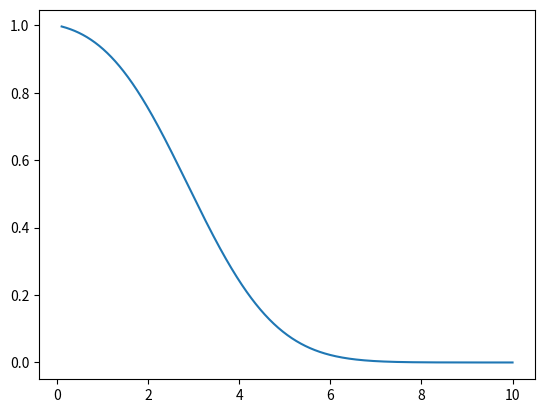
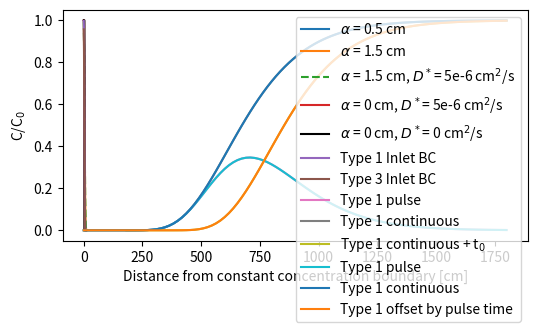

Write the Python code that produced these figures, in order.
#!/usr/bin/env python
# coding: utf-8

# ## Introduction

# In this activity we will use python to better understand the advection-dispersion equation and plot some of the solutions.

# In[1]:


# Import the neccesary libraries
# Import only the scipy.special.erfc (complementary error function) and 
#     scipy.special.erf (error function) from the scipy Library
from scipy.special import erfc as erfc
from scipy.special import erf as erf
import numpy as np
import math
import matplotlib.pyplot as plt


# ## Analytical model 
# ### Setup

# Now let's define some of the characteristics of the system that we want to model. For conceptual simplicity lets imagine a homogenous sand column, similiar to the ones you worked with in lab in GEOSCI/GEOENG 627. First define the initial (t=0) conditions and boundary conditions (inlet and outlet).

# In[2]:


# Observation time(time in seconds)
t = 60*3
# Injection rate (mL/min)
q = 5
# Injected concentration
C0 = 1
# Initial concentration
Ci = 0


# Now lets define some (arbitrary) column properties

# In[3]:


# X-coordinates from column inlet to outlet (at 50 cm)
x = np.linspace(0.1, 10, num=1000)
# column radius
col_radius = 2.5
# porosity
phi = 0.3;
# dispersivity [cm] 
dispersivity = 0.5


# Note that the 'dispersivity' is the alpha in the equations from the course notes. This must be multiplied by the advection velocity to get dispersion. Lets calculate the dispersion.

# In[4]:


# calculate advection velocity
area = math.pi*(col_radius)**2
v = q/60/area/phi # divide by 60 to get flow rate from cm/min to cm/sec
print("advection velocity: " + str(v))

# Dispersion
D = v*dispersivity 
print(D)


# #### What are the units of dispersion again?

# ### Analytical solution: Type 1 boundary conditions and continous solute injection

# In[5]:


# Analytical solution: See lecture slides or (Parker and van Genuchten, 1984) for details
def ADE_type1_fun(x, t, v, D, C0):
    # Note that the '\' means continued on the next line
    C = C0*((1/2)*erfc((x - v*t)/(2*np.sqrt(D*t))) + \
        (1/2)*np.exp(v*x/D)*erfc((x + v*t)/(2*np.sqrt(D*t))))
    # Return the concentration (C) from this function
    return C

# Now call our function
Conc_time_type1 = ADE_type1_fun(x, t, v, D, C0)
# Plot the results as a function of x
plt.plot(x, Conc_time_type1)
plt.show()


# Note that the complementary error function (erfc) is back. Do you remember the shape of this curve from the diffusion demo?

# #### What do we call this plot again (concentration profile or breakthrough curve)? Label the axis...
# 
# Now let's look at how this curve changes with different values of hydrodynamic dispersion

# In[6]:


# Now call our function with 4x dispersivity
Conc_D3x = ADE_type1_fun(x, t, v, D*3, C0)
# Now instead we explicity include diffusion (Dstar) D = v*dispersivity + Dstar
Dstar = 5e-8*(100**2) #[cm^2/sec]
Conc_D3x_w_diff = ADE_type1_fun(x, t, v, D*3 + Dstar, C0)
# Now instead dispersivity is equal to zero (not phyiscial) or D = v*dispersivity + Dstar, which simplifies to D = Dstar
Conc_diff = ADE_type1_fun(x, t, v, Dstar, C0)

# Solution to advection equation (no diffusion or dispersion)
C_advect = C0*np.ones(len(x))
ind = x>v*t
C_advect[ind] = 0

# Plot the results as a function of x
plt.figure(figsize=(6, 3), dpi=150)
plt.plot(x, Conc_time_type1, label =r'$\alpha$ = 0.5 cm')
plt.plot(x, Conc_D3x, label=r'$\alpha$ = 1.5 cm')
plt.plot(x, Conc_D3x_w_diff, '--', label = r'$\alpha$ = 1.5 cm, $D^*$= 5e-6 cm$^2$/s')
plt.plot(x, Conc_diff, label=r'$\alpha$ = 0 cm, $D^*$= 5e-6 cm$^2$/s')
plt.plot(x, C_advect, 'k', label=r'$\alpha$ = 0 cm, $D^*$= 0 cm$^2$/s')
plt.xlabel('Distance from constant concentration boundary [cm]')
plt.ylabel(r'C/C$_0$')
plt.legend()
plt.show()


# Is it clear why sometimes diffusion is simply neglected from the hydrodynamic dispersion term?

# ### Analytical solution: Type 3 boundary conditions and continous solute injection

# In[7]:


# Analytical solution: See lecture slides or (Parker and van Genuchten, 1984 eq 9b) for details
def ADE_type3_fun(x, t, v, D, C0):
    C = C0*((1/2)* erfc((x - v*t)/(2* np.sqrt(D*t))) + \
        np.sqrt((v**2*t)/(math.pi*D))* np.exp(-(x - v*t)**2/(4*D*t)) - \
        (1/2)*(1 + (v*x/D) + (v**2*t/D))* np.exp(v*x/D)* erfc((x + v*t)/(2* np.sqrt(D*t))))
    return C
    
# Now call our function
Conc_time_type3 = ADE_type3_fun(x, t, v, D, C0)

# Plot the results as a function of x
plt.plot(x, Conc_time_type1, label='Type 1 Inlet BC')
plt.plot(x, Conc_time_type3, label='Type 3 Inlet BC')

# Format the plots
plt.legend()
plt.show()


# Note that the input and system geometry is identical except for the boundary conditions!

# ## Activity:
# Using these functions, **evaluate how the shape of the curves depends on the dispersion**. Describe and discuss what you see. If two cores have identical geometry and flow rate conditions but different dispersion behavior, what does this mean? 
# 
# **How does the solute concentration profile near the inlet change as a function of dispersion?** Are there conditions under which Type 1 and Type 3 boundary conditions produce similiar results? 
# 
# In the cell(s) below generate a concentration profile with both boundary conditions at later time

# In[ ]:





# ### Principle of superposition 

# As we saw in GEOSCI 627, the superposition of analytical solutions is a powerful tool for describing systems with more complex initial conditions. The principle of superposition
# 
# To apply superposition we need a few conditions to be true. First, we need a “linear” differential equation. That is, one for which: a) the dependent variable and all its derivatives are of the first degree (i.e. the power on any dependent variable terms is one) b) the coefficients are constants or functions of only the independent variable(s) The second condition is that we the differential equation needs to be homogeneous. A linear differential equation is mathematically homogeneous if the term(s) without the dependent variable equal zero.
# 
# When the advection-diffusion equation (ADE) is linear and homogeneous, sums of the solutions are also linear. This important condition allows us to use the principle of superposition to analytically solve the ADE and the diffusion equation for relative complex (i.e. mixed or inhomogeneous) boundary and initial conditions. As described by Bear (1972) "The principle of superposition means that the presence of one boundary condition does not affect the response produced by the presence of other boundary or initial conditions. Therefore, to analyze the combined effect of a number of boundary conditions (excitations) we may start by solving for the effect of each individual excitation and then combine the results." For example, the principle of superposition is often used to analytically describe the transport behavior of finite pulse of solute.
# 
# Work through the example below to see an illustration of this principle.

# ### Analytical solution: Type 1 boundary conditions and pulse solute injection

# In[8]:


# define observation location (outlet)
xout = 10
# Define the time array
ta = np.linspace(0.1, 60*30, num=100)
# Define the length of time of the pulse injection
t_pulse = 60*3
# Define the time array shifted by the length of pulse injection
t_t0 = ta-t_pulse

# Now call our function
Conc_time_type1_t = ADE_type1_fun(xout, ta, v, D, C0)
Conc_time_type1_t_t0 = ADE_type1_fun(xout, t_t0, v, D, C0)

Conc_pulse_solution = Conc_time_type1_t - Conc_time_type1_t_t0

# Plot the results as a function of time
plt.plot(ta, Conc_pulse_solution, label='Type 1 pulse')
plt.plot(ta, Conc_time_type1_t, label='Type 1 continuous')
plt.plot(ta, Conc_time_type1_t_t0, label='Type 1 continuous + t$_0$')

# Format the plots
plt.legend()
plt.show()


# #### Side note
# If you started the `ta` array from zero and then subtracted some time of injection then `t_t0 = ta-t_pulse` will have negative numbers. Negative numbers in the `erfc` and `sqrt` function are what lead to the warning above. To make our function more robust we can use the ```np.real``` numpy function to our time variable inside the 'erfc' functions, or we can record the location of negative values of ```t``` (see 'indices_below_zero'). Set ```t``` at these locations equal to some arbitrary positive number, and then make sure to set the corresponding concentrations equal to zero.

# In[9]:


# Analytical solution without errors when negative times are input
def ADE_type1_real_fun(x, t, v, D, C0):
    # Identify location of negative values in time array
    indices_below_zero = t <= 0
    if indices_below_zero.any() == True:
        # set values equal to 1 (but this could be anything)
        t[indices_below_zero] = 1
    
    # Note that the '\' means continued on the next line
    C = C0*((1/2)*erfc((x - v*t)/(2*np.sqrt(D*t))) + \
         (1/2)*np.exp(v*x/D)*erfc((x + v*t)/(2*np.sqrt(D*t))))
    
    if indices_below_zero.any() == True:
        # Now set concentration at those negative times equal to 0
        C[indices_below_zero] = 0
        
    # Return the concentration (C) from this function
    return C


# In[10]:


# Now call our function
Conc_time_type1_t = ADE_type1_real_fun(xout, ta, v, D, C0)
Conc_time_type1_t_t0 = ADE_type1_real_fun(xout, t_t0, v, D, C0)

Conc_pulse_solution = Conc_time_type1_t - Conc_time_type1_t_t0

# Plot the results as a function of time
plt.plot(ta, Conc_pulse_solution, label='Type 1 pulse')
plt.plot(ta, Conc_time_type1_t, label='Type 1 continuous')
plt.plot(ta, Conc_time_type1_t_t0, label='Type 1 offset by pulse time')

# Format the plots
plt.legend()
plt.show()


# In the plot above the 'continous line' minus the 'offset by pulse time' equal the 'pulse' solution. This is the principle of superposition. Pretty cool huh!?

# #### How does changing ```t_pulse``` (in the first code cell of this activity) change the height and shape of the curve 'Type 1 pulse' curve? How would you determine the value of ```t_pulse``` if I asked you to model the case of 10 mL of solute injected?

# The answer is (double click this cell to edit) ...

# In[ ]:




